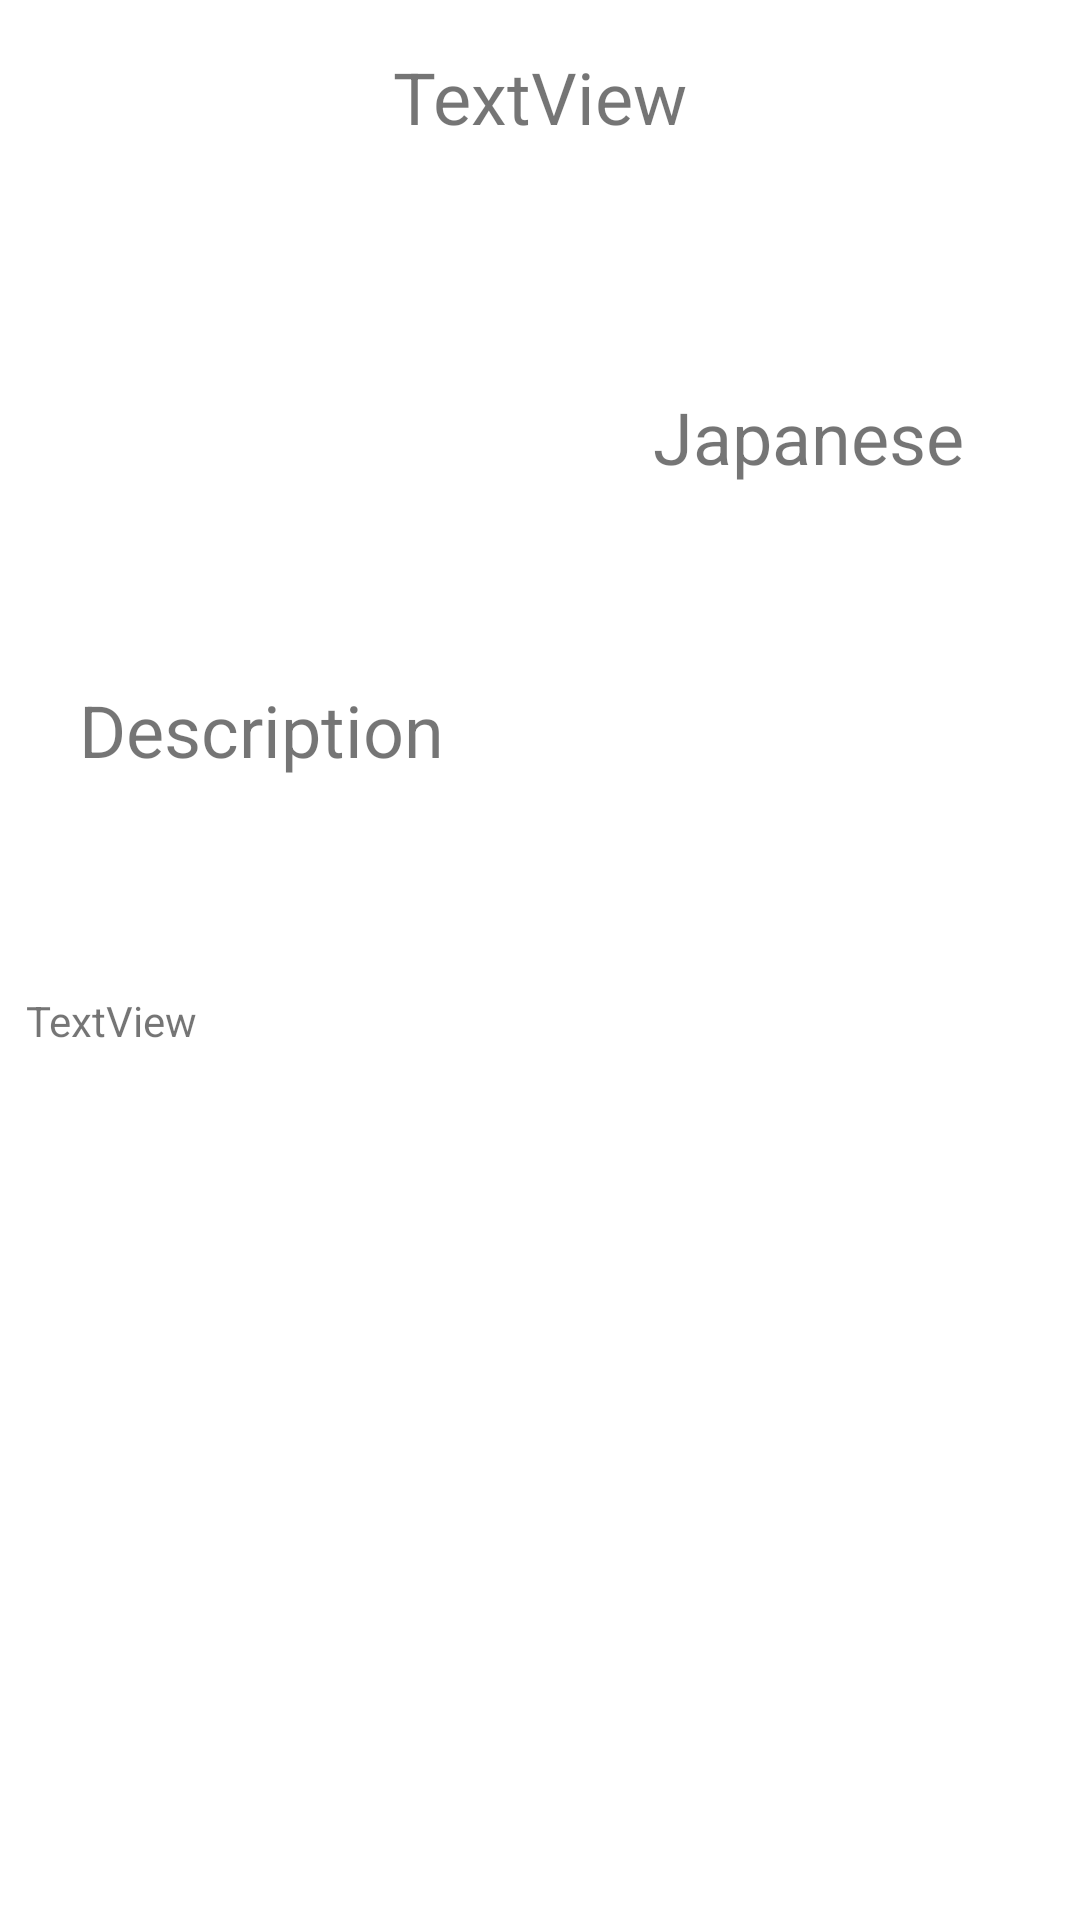

Here is an Android app screen rendered from its layout file. Give the layout XML and the strings, colors and styles it references.
<!-- AndroidManifest.xml: application theme Theme.A13Pager -->
<!-- res/layout/single.xml -->
<?xml version="1.0" encoding="utf-8"?>
<androidx.constraintlayout.widget.ConstraintLayout xmlns:android="http://schemas.android.com/apk/res/android"
    xmlns:app="http://schemas.android.com/apk/res-auto"
    xmlns:tools="http://schemas.android.com/tools"
    android:id="@+id/constraintlayout"
    android:layout_width="match_parent"
    android:layout_height="match_parent">

    <TextView
        android:id="@+id/vv_tvCity"
        android:layout_width="206dp"
        android:layout_height="44dp"
        android:layout_marginTop="16dp"
        android:text="TextView"
        android:textAlignment="center"
        android:textSize="24sp"
        app:layout_constraintEnd_toEndOf="parent"
        app:layout_constraintHorizontal_bias="0.497"
        app:layout_constraintStart_toStartOf="parent"
        app:layout_constraintTop_toTopOf="parent" />

    <ImageView
        android:id="@+id/vv_tvCond"
        android:layout_width="207dp"
        android:layout_height="149dp"
        android:text="TextView"
        android:textSize="96sp"
        app:layout_constraintBottom_toBottomOf="parent"
        app:layout_constraintEnd_toEndOf="parent"
        app:layout_constraintHorizontal_bias="0.029"
        app:layout_constraintStart_toStartOf="parent"
        app:layout_constraintTop_toTopOf="parent"
        app:layout_constraintVertical_bias="0.171" />

    <TextView
        android:id="@+id/vv_text1"
        android:layout_width="129dp"
        android:layout_height="38dp"
        android:text="Japanese"
        android:textSize="24sp"
        app:layout_constraintBottom_toBottomOf="parent"
        app:layout_constraintEnd_toEndOf="parent"
        app:layout_constraintHorizontal_bias="0.943"
        app:layout_constraintStart_toStartOf="parent"
        app:layout_constraintTop_toTopOf="parent"
        app:layout_constraintVertical_bias="0.215" />

    <TextView
        android:id="@+id/vv_text2"
        android:layout_width="161dp"
        android:layout_height="45dp"
        android:layout_marginBottom="368dp"
        android:text="Description"
        android:textSize="24sp"
        app:layout_constraintBottom_toBottomOf="parent"
        app:layout_constraintEnd_toEndOf="parent"
        app:layout_constraintHorizontal_bias="0.132"
        app:layout_constraintStart_toStartOf="parent"
        app:layout_constraintTop_toBottomOf="@+id/vv_tvCond"
        app:layout_constraintVertical_bias="1.0" />

    <TextView
        android:id="@+id/vv_descrip"
        android:layout_width="342dp"
        android:layout_height="210dp"
        android:text="TextView"
        app:layout_constraintBottom_toBottomOf="parent"
        app:layout_constraintEnd_toEndOf="parent"
        app:layout_constraintHorizontal_bias="0.478"
        app:layout_constraintStart_toStartOf="parent"
        app:layout_constraintTop_toTopOf="parent"
        app:layout_constraintVertical_bias="0.769" />


</androidx.constraintlayout.widget.ConstraintLayout>
<!-- resources referenced by this layout -->
<resources>
  <style name="Theme.A13Pager" parent="Theme.MaterialComponents.DayNight.DarkActionBar">
          
          <item name="colorPrimary">@color/purple_500</item>
          <item name="colorPrimaryVariant">@color/purple_700</item>
          <item name="colorOnPrimary">@color/white</item>
          
          <item name="colorSecondary">@color/teal_200</item>
          <item name="colorSecondaryVariant">@color/teal_700</item>
          <item name="colorOnSecondary">@color/black</item>
          
          <item name="android:statusBarColor">?attr/colorPrimaryVariant</item>
          
      </style>
  <color name="purple_500">#FF6200EE</color>
  <color name="purple_700">#FF3700B3</color>
  <color name="white">#FFFFFFFF</color>
  <color name="teal_200">#FF03DAC5</color>
  <color name="teal_700">#FF018786</color>
  <color name="black">#FF000000</color>
</resources>
